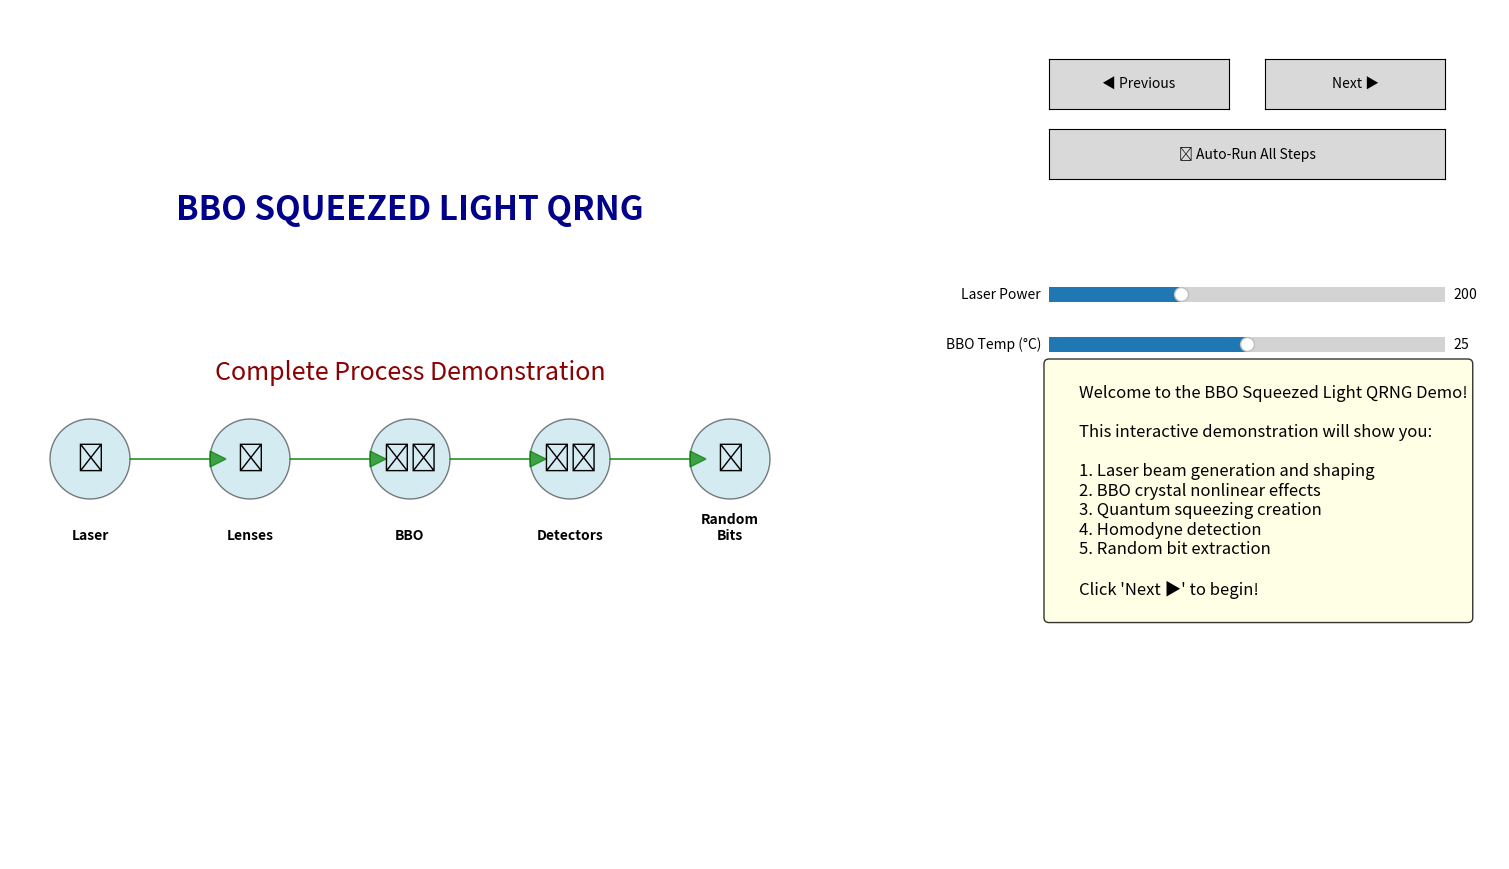

Write the Python code that produced this figure.
"""
Step-by-step interactive demonstration
"""
import numpy as np
import matplotlib.pyplot as plt
from matplotlib.widgets import Button, Slider
import time

class StepByStepDemo:
    """Interactive step-by-step demonstration"""
    
    def __init__(self):
        self.step = 0
        self.total_steps = 8
        
        # Create figure with subplots for each step
        self.fig = plt.figure(figsize=(18, 10))
        
        # Main animation area
        self.ax_main = plt.axes([0.05, 0.1, 0.65, 0.8])
        self.ax_main.set_xlim(0, 10)
        self.ax_main.set_ylim(0, 10)
        self.ax_main.set_aspect('equal')
        self.ax_main.axis('off')
        
        # Control panel
        self.ax_control = plt.axes([0.73, 0.7, 0.25, 0.25])
        self.ax_control.axis('off')
        
        # Info panel
        self.ax_info = plt.axes([0.73, 0.1, 0.25, 0.55])
        self.ax_info.axis('off')
        
        # Initialize
        self.setup_controls()
        self.show_step(0)
        
    def setup_controls(self):
        """Setup control buttons"""
        
        # Control buttons
        self.ax_prev = plt.axes([0.73, 0.85, 0.1, 0.05])
        self.ax_next = plt.axes([0.85, 0.85, 0.1, 0.05])
        self.ax_auto = plt.axes([0.73, 0.78, 0.22, 0.05])
        
        self.btn_prev = Button(self.ax_prev, '◀ Previous')
        self.btn_next = Button(self.ax_next, 'Next ▶')
        self.btn_auto = Button(self.ax_auto, '🚀 Auto-Run All Steps')
        
        self.btn_prev.on_clicked(self.prev_step)
        self.btn_next.on_clicked(self.next_step)
        self.btn_auto.on_clicked(self.auto_run)
        
        # Parameter sliders
        self.ax_slider1 = plt.axes([0.73, 0.65, 0.22, 0.03])
        self.ax_slider2 = plt.axes([0.73, 0.60, 0.22, 0.03])
        
        self.slider_power = Slider(self.ax_slider1, 'Laser Power', 
                                  50, 500, valinit=200, valstep=10)
        self.slider_temp = Slider(self.ax_slider2, 'BBO Temp (°C)', 
                                20, 30, valinit=25, valstep=0.1)
        
        self.slider_power.on_changed(self.update_params)
        self.slider_temp.on_changed(self.update_params)
        
    def show_step(self, step_num):
        """Show specific step"""
        self.step = step_num
        self.ax_main.clear()
        self.ax_main.set_xlim(0, 10)
        self.ax_main.set_ylim(0, 10)
        self.ax_main.set_aspect('equal')
        self.ax_main.axis('off')
        
        self.ax_info.clear()
        self.ax_info.axis('off')
        
        # Draw step-specific content
        if step_num == 0:
            self.draw_step0()
        elif step_num == 1:
            self.draw_step1()
        elif step_num == 2:
            self.draw_step2()
        elif step_num == 3:
            self.draw_step3()
        elif step_num == 4:
            self.draw_step4()
        elif step_num == 5:
            self.draw_step5()
        elif step_num == 6:
            self.draw_step6()
        elif step_num == 7:
            self.draw_step7()
        
        self.fig.canvas.draw_idle()
    
    def draw_step0(self):
        """Step 0: Introduction"""
        self.ax_main.text(5, 8, 'BBO SQUEEZED LIGHT QRNG', 
                         fontsize=24, ha='center', fontweight='bold',
                         color='darkblue')
        
        self.ax_main.text(5, 6, 'Complete Process Demonstration', 
                         fontsize=18, ha='center', color='darkred')
        
        # Draw simplified setup
        components = [
            (1, 5, '🔦', 'Laser'),
            (3, 5, '📐', 'Lenses'),
            (5, 5, '🔥💎', 'BBO'),
            (7, 5, '📊📊', 'Detectors'),
            (9, 5, '🎲', 'Random\nBits'),
        ]
        
        for x, y, emoji, label in components:
            self.ax_main.add_patch(plt.Circle((x, y), 0.5, 
                                            facecolor='lightblue',
                                            edgecolor='black', alpha=0.5))
            self.ax_main.text(x, y, emoji, fontsize=20, 
                            ha='center', va='center')
            self.ax_main.text(x, y-1, label, fontsize=10, 
                            ha='center', fontweight='bold')
            
        # Connect with arrows
        for i in range(len(components)-1):
            x1, y1 = components[i][0], components[i][1]
            x2, y2 = components[i+1][0], components[i+1][1]
            self.ax_main.arrow(x1+0.5, y1, x2-x1-1, 0, 
                             head_width=0.2, head_length=0.2,
                             fc='green', ec='green', alpha=0.7)
        
        # Info text
        info_text = """
        Welcome to the BBO Squeezed Light QRNG Demo!
        
        This interactive demonstration will show you:
        
        1. Laser beam generation and shaping
        2. BBO crystal nonlinear effects
        3. Quantum squeezing creation
        4. Homodyne detection
        5. Random bit extraction
        
        Click 'Next ▶' to begin!
        """
        self.ax_info.text(0, 0.9, info_text, fontsize=12,
                         va='top', ha='left',
                         bbox=dict(boxstyle='round', facecolor='lightyellow', alpha=0.8))
    
    def draw_step1(self):
        """Step 1: Laser Generation"""
        self.ax_main.text(5, 9, 'STEP 1: LASER GENERATION', 
                         fontsize=20, ha='center', fontweight='bold',
                         color='darkgreen')
        
        # Draw laser
        laser_box = plt.Rectangle((3, 4), 2, 2, 
                                 facecolor='#FF6B6B',
                                 edgecolor='black', linewidth=3)
        self.ax_main.add_patch(laser_box)
        self.ax_main.text(4, 5, '🔦', fontsize=40, ha='center', va='center')
        self.ax_main.text(4, 3.5, '532 nm\nGreen Laser\n200 mW', 
                         fontsize=12, ha='center', fontweight='bold')
        
        # Animated beam
        x_beam = np.linspace(5, 7, 100)
        y_beam = 5 + 0.1 * np.sin(10 * x_beam)
        
        for i in range(5, 0, -1):
            self.ax_main.plot(x_beam, y_beam, '-', 
                            color='#00FF00', 
                            alpha=0.1 * i,
                            linewidth=8 - i,
                            animated=True)
        
        # Photon particles
        for i in range(10):
            x_part = 5 + i * 0.2
            y_part = 5 + 0.1 * np.sin(10 * x_part)
            self.ax_main.add_patch(plt.Circle((x_part, y_part), 0.05,
                                            color='#00FF00', alpha=0.7))
        
        # Info text
        info_text = """
        LASER GENERATION:
        
        • Wavelength: 532 nm (green)
        • Power: 200 mW (adjustable)
        • Type: Continuous wave laser
        
        The laser provides the pump energy needed
        for nonlinear effects in the BBO crystal.
        
        Photons travel as coherent waves with
        well-defined phase and amplitude.
        """
        self.ax_info.text(0, 0.9, info_text, fontsize=12,
                         va='top', ha='left',
                         bbox=dict(boxstyle='round', facecolor='lightgreen', alpha=0.8))
    
    def draw_step2(self):
        """Step 2: Beam Shaping"""
        self.ax_main.text(5, 9, 'STEP 2: BEAM SHAPING', 
                         fontsize=20, ha='center', fontweight='bold',
                         color='darkgreen')
        
        # Draw lenses
        x_positions = [2, 3, 4]
        lens_colors = ['#4ECDC4', '#45B7AA', '#3DA194']
        
        for i, x in enumerate(x_positions):
            # Lens shape (exaggerated)
            lens_x = [x, x+0.5, x+0.5, x]
            lens_y = [4, 4.5, 5.5, 6]
            self.ax_main.fill(lens_x, lens_y, lens_colors[i], alpha=0.6)
            self.ax_main.plot(lens_x, lens_y, 'black', linewidth=1)
            
            if i == 1:
                self.ax_main.text(x+0.25, 5, '🔍', fontsize=30,
                                ha='center', va='center')
        
        # Beam before/after
        # Before (diverging)
        x_before = np.linspace(1, 2, 50)
        y_before = 5 + 0.3 * (x_before - 1.5)
        self.ax_main.plot(x_before, y_before, ':', color='red', alpha=0.5)
        self.ax_main.plot(x_before, 10-y_before, ':', color='red', alpha=0.5)
        
        # After (collimated)
        x_after = np.linspace(4.5, 6, 50)
        self.ax_main.plot(x_after, [5.1]*50, '-', color='green', linewidth=2)
        self.ax_main.plot(x_after, [4.9]*50, '-', color='green', linewidth=2)
        
        # Labels
        self.ax_main.text(1.5, 6.5, 'Diverging\nBeam', fontsize=10,
                         ha='center', color='red')
        self.ax_main.text(5, 5.5, 'Collimated\nBeam', fontsize=10,
                         ha='center', color='green')
        
        # Info text
        info_text = """
        BEAM SHAPING:
        
        Purpose: Focus laser to small spot in BBO crystal
        
        • Lenses collimate and focus beam
        • Smaller spot = higher intensity
        • Better nonlinear conversion efficiency
        
        Typical beam parameters:
        • Waist: 50-100 μm in crystal
        • Rayleigh length: optimized for crystal length
        • Mode: TEM₀₀ Gaussian
        """
        self.ax_info.text(0, 0.9, info_text, fontsize=12,
                         va='top', ha='left',
                         bbox=dict(boxstyle='round', facecolor='lightblue', alpha=0.8))
    
    def draw_step3(self):
        """Step 3: BBO Nonlinear Interaction"""
        self.ax_main.text(5, 9, 'STEP 3: BBO NONLINEAR INTERACTION', 
                         fontsize=20, ha='center', fontweight='bold',
                         color='darkgreen')
        
        # Draw BBO crystal
        crystal = plt.Rectangle((4, 3), 2, 4, 
                               facecolor='#06D6A0', alpha=0.7,
                               edgecolor='#048A81', linewidth=3)
        self.ax_main.add_patch(crystal)
        
        # Temperature indicator
        self.ax_main.add_patch(plt.Rectangle((3.8, 2.8), 2.4, 0.4,
                                           facecolor='#FF6B6B',
                                           edgecolor='#FF0000', linewidth=2))
        self.ax_main.text(5, 3, f'{self.slider_temp.val:.1f}°C', 
                         fontsize=14, ha='center', va='center',
                         fontweight='bold', color='white')
        
        self.ax_main.text(5, 5, '💎 BBO\nCrystal', fontsize=20,
                         ha='center', va='center')
        
        # Show pump beam entering
        x_in = np.linspace(2, 4, 50)
        y_in = 5 + 0.1 * np.sin(10 * x_in)
        self.ax_main.plot(x_in, y_in, '-', color='#00FF00', linewidth=2)
        
        # Show generated beams (multiple wavelengths)
        x_out = np.linspace(6, 8, 50)
        
        # Pump (green, depleted)
        y_pump = 5 + 0.05 * np.sin(10 * x_out)
        self.ax_main.plot(x_out, y_pump, '-', color='#00FF00', 
                         linewidth=1, alpha=0.5)
        
        # Signal (red, 1064 nm)
        y_signal = 5.5 + 0.2 * np.sin(10 * x_out + np.pi/4)
        self.ax_main.plot(x_out, y_signal, '-', color='#FF0000', 
                         linewidth=2)
        
        # Idler (also red, 1064 nm)
        y_idler = 4.5 + 0.2 * np.sin(10 * x_out - np.pi/4)
        self.ax_main.plot(x_out, y_idler, '-', color='#FF0000', 
                         linewidth=2)
        
        # Labels
        self.ax_main.text(3, 5.5, '532 nm\nPump', fontsize=10,
                         ha='right', color='green')
        self.ax_main.text(7, 5.8, '1064 nm\nSignal', fontsize=10,
                         ha='left', color='red')
        self.ax_main.text(7, 4.2, '1064 nm\nIdler', fontsize=10,
                         ha='left', color='red')
        
        # Info text
        info_text = f"""
        BBO NONLINEAR INTERACTION:
        
        Process: Optical Parametric Down-Conversion
        
        • 532 nm photon → 1064 nm photon pair
        • Energy conserved: E_pump = E_signal + E_idler
        • Momentum conserved: phase matching
        
        BBO Parameters:
        • Temperature: {self.slider_temp.val:.1f}°C
        • Length: 5 mm
        • Type I phase matching: o + o → e
        
        Critical: Temperature controls phase matching!
        """
        self.ax_info.text(0, 0.9, info_text, fontsize=12,
                         va='top', ha='left',
                         bbox=dict(boxstyle='round', facecolor='#06D6A0', alpha=0.3))
    
    def draw_step4(self):
        """Step 4: Quantum Squeezing Creation"""
        self.ax_main.text(5, 9, 'STEP 4: QUANTUM SQUEEZING CREATION', 
                         fontsize=20, ha='center', fontweight='bold',
                         color='darkgreen')
        
        # Draw phase space representation
        # Create circle representing uncertainty
        angles = np.linspace(0, 2*np.pi, 100)
        circle_x = 5 + np.cos(angles)
        circle_y = 5 + np.sin(angles)
        self.ax_main.plot(circle_x, circle_y, '--', color='gray', alpha=0.5)
        self.ax_main.text(6.5, 5.8, 'Shot Noise\nLimit', fontsize=10,
                         color='gray')
        
        # Draw squeezed ellipse
        squeeze_factor = 0.5  # 3 dB squeezing
        ellipse_x = 5 + squeeze_factor * np.cos(angles)
        ellipse_y = 5 + (1/squeeze_factor) * np.sin(angles)
        
        # Rotate ellipse to show different quadratures
        theta = np.pi/4  # 45 degrees rotation
        rot_x = ellipse_x * np.cos(theta) - ellipse_y * np.sin(theta)
        rot_y = ellipse_x * np.sin(theta) + ellipse_y * np.cos(theta)
        
        self.ax_main.fill(rot_x, rot_y, color='blue', alpha=0.3)
        self.ax_main.plot(rot_x, rot_y, '-', color='darkblue', linewidth=2)
        
        # Draw axes
        self.ax_main.arrow(5, 5, 2, 0, head_width=0.1, head_length=0.2,
                          fc='black', ec='black')
        self.ax_main.arrow(5, 5, 0, 2, head_width=0.1, head_length=0.2,
                          fc='black', ec='black')
        
        self.ax_main.text(7, 4.8, 'X-quadrature\n(Amplitude)', fontsize=10)
        self.ax_main.text(4.8, 7, 'P-quadrature\n(Phase)', fontsize=10)
        
        # Show squeezing directions
        self.ax_main.text(4, 4, 'Squeezed\n(less noise)', fontsize=10,
                         ha='right', color='red')
        self.ax_main.text(6, 6, 'Anti-squeezed\n(more noise → randomness!)', 
                         fontsize=10, ha='left', color='blue')
        
        # Info text
        info_text = """
        QUANTUM SQUEEZING:
        
        What is squeezing?
        • Reduce quantum noise in one quadrature
        • Increase noise in conjugate quadrature
        • Total uncertainty still obeys Heisenberg
        
        Visual representation:
        • Circle → Shot noise limit (normal light)
        • Ellipse → Squeezed light
        • Thin direction → Less noise (squeezed)
        • Thick direction → More noise (anti-squeezed)
        
        For QRNG: We use the ANTI-SQUEEZED
        quadrature as our randomness source!
        """
        self.ax_info.text(0, 0.9, info_text, fontsize=12,
                         va='top', ha='left',
                         bbox=dict(boxstyle='round', facecolor='lightblue', alpha=0.8))
    
    def draw_step5(self):
        """Step 5: Homodyne Detection"""
        self.ax_main.text(5, 9, 'STEP 5: HOMODYNE DETECTION', 
                         fontsize=20, ha='center', fontweight='bold',
                         color='darkgreen')
        
        # Draw beam splitter
        bs_x = [4, 4.5, 5, 4.5]
        bs_y = [4, 4.5, 4, 3.5]
        self.ax_main.fill(bs_x, bs_y, color='#8AC926', alpha=0.5)
        self.ax_main.text(4.5, 4, '↔', fontsize=30, ha='center', va='center')
        self.ax_main.text(4.5, 3, '50/50\nBeam Splitter', fontsize=10,
                         ha='center')
        
        # Draw Local Oscillator
        self.ax_main.add_patch(plt.Rectangle((3, 6), 1, 0.5,
                                           facecolor='#118AB2',
                                           edgecolor='#073B4C', linewidth=2))
        self.ax_main.text(3.5, 6.25, '💡', fontsize=20,
                         ha='center', va='center')
        self.ax_main.text(3.5, 7, 'Local\nOscillator', fontsize=10,
                         ha='center')
        
        # Draw beams
        # LO to BS
        self.ax_main.plot([3.5, 4.25], [6.5, 4.25], '--', 
                         color='orange', linewidth=2)
        
        # Squeezed light to BS
        self.ax_main.plot([2, 4.25], [4, 4.25], '--', 
                         color='blue', linewidth=2)
        
        # Output beams
        self.ax_main.plot([4.75, 6], [4.75, 5.5], '-', 
                         color='purple', linewidth=2)
        self.ax_main.plot([4.75, 6], [3.75, 2.5], '-', 
                         color='purple', linewidth=2)
        
        # Detectors
        self.ax_main.add_patch(plt.Circle((6.5, 5.5), 0.4,
                                         facecolor='#FF595E',
                                         edgecolor='#8B0000', linewidth=2))
        self.ax_main.add_patch(plt.Circle((6.5, 2.5), 0.4,
                                         facecolor='#FF595E',
                                         edgecolor='#8B0000', linewidth=2))
        
        self.ax_main.text(6.5, 5.5, 'A', fontsize=16,
                         ha='center', va='center', fontweight='bold')
        self.ax_main.text(6.5, 2.5, 'B', fontsize=16,
                         ha='center', va='center', fontweight='bold')
        
        # Subtraction
        self.ax_main.add_patch(plt.Circle((7.5, 4), 0.3,
                                         facecolor='#FFD166',
                                         edgecolor='#FF9E00', linewidth=2))
        self.ax_main.text(7.5, 4, '−', fontsize=20,
                         ha='center', va='center', fontweight='bold')
        
        # Output signal
        x_signal = np.linspace(8, 9, 50)
        y_signal = 4 + 0.5 * np.sin(10 * x_signal)
        self.ax_main.plot(x_signal, y_signal, '-', color='green', linewidth=2)
        
        # Labels
        self.ax_main.text(2.5, 4.5, 'Squeezed\nLight', fontsize=10,
                         ha='right', color='blue')
        self.ax_main.text(3, 5.5, 'Reference\nLaser', fontsize=10,
                         ha='right', color='orange')
        self.ax_main.text(8.5, 4.5, 'Quantum\nNoise\nSignal', fontsize=10,
                         ha='left', color='green')
        
        # Info text
        info_text = """
        HOMODYNE DETECTION:
        
        Purpose: Measure quantum noise precisely
        
        How it works:
        1. Squeezed light + Reference laser → Beam splitter
        2. Two output beams hit detectors A and B
        3. Subtract signals: A - B
        
        Why subtract?
        • Cancels classical laser noise
        • Amplifies quantum noise difference
        • Common-mode rejection
        
        Result: Pure quantum noise signal
        (our randomness source!)
        """
        self.ax_info.text(0, 0.9, info_text, fontsize=12,
                         va='top', ha='left',
                         bbox=dict(boxstyle='round', facecolor='lightyellow', alpha=0.8))
    
    def draw_step6(self):
        """Step 6: Signal Processing"""
        self.ax_main.text(5, 9, 'STEP 6: SIGNAL PROCESSING', 
                         fontsize=20, ha='center', fontweight='bold',
                         color='darkgreen')
        
        # Draw oscilloscope
        scope_box = plt.Rectangle((3, 2), 4, 4,
                                 facecolor='#6A4C93',
                                 edgecolor='#4A2C73', linewidth=3)
        self.ax_main.add_patch(scope_box)
        
        # Grid
        for i in range(1, 4):
            self.ax_main.plot([3, 7], [2+i, 2+i], ':', 
                             color='white', alpha=0.3)
            self.ax_main.plot([3+i, 3+i], [2, 6], ':', 
                             color='white', alpha=0.3)
        
        # Draw signal trace
        x_trace = np.linspace(3, 7, 200)
        y_trace = 4 + 1.5 * np.sin(10 * x_trace + self.step * 0.1)
        y_trace += 0.5 * np.random.randn(200)  # Quantum noise
        
        self.ax_main.plot(x_trace, y_trace, '-', color='#00FF00', 
                         linewidth=2, alpha=0.9)
        
        # Histogram on the side
        hist_x = np.linspace(7.5, 9, 100)
        hist_y = 2 + 4 * np.exp(-0.5 * ((hist_x - 8.25)/0.5)**2)
        self.ax_main.fill_between(hist_x, 2, hist_y, 
                                 color='blue', alpha=0.3)
        self.ax_main.plot(hist_x, hist_y, '-', color='darkblue', linewidth=2)
        
        # Gaussian fit
        self.ax_main.text(8.25, 5, 'Gaussian\nDistribution', fontsize=10,
                         ha='center', color='darkblue')
        
        # Labels
        self.ax_main.text(5, 1.5, 'Oscilloscope\n(Noise vs Time)', 
                         fontsize=12, ha='center', color='white',
                         bbox=dict(boxstyle='round', facecolor='#6A4C93'))
        self.ax_main.text(8.25, 1.5, 'Probability\nDistribution', 
                         fontsize=12, ha='center', color='darkblue',
                         bbox=dict(boxstyle='round', facecolor='lightblue'))
        
        # ADC quantization
        adc_x = [1, 1.5, 1.5, 1]
        adc_y = [2, 2.5, 5.5, 6]
        self.ax_main.fill(adc_x, adc_y, color='#FF6B6B', alpha=0.5)
        self.ax_main.text(1.25, 4, 'ADC\nQuantization', fontsize=10,
                         ha='center', va='center')
        
        # Show quantization levels
        for i in range(8):
            y_level = 2 + i * 0.5
            self.ax_main.plot([1.5, 1.8], [y_level, y_level], 
                             color='black', linewidth=1)
            self.ax_main.text(1.9, y_level, f'{i:03b}', fontsize=8,
                             va='center')
        
        # Info text
        info_text = """
        SIGNAL PROCESSING:
        
        1. Analog-to-Digital Conversion:
           • Continuous signal → Discrete samples
           • 8-bit ADC = 256 levels
           • Sampling rate: 200 MSamples/s
        
        2. Signal Analysis:
           • Time domain: Quantum noise fluctuations
           • Frequency domain: Bandwidth characterization
           • Statistics: Gaussian distribution check
        
        3. Security Analysis:
           • Calculate min-entropy bounds
           • Monitor for attacks or anomalies
           • Ensure quantum origin of randomness
        """
        self.ax_info.text(0, 0.9, info_text, fontsize=12,
                         va='top', ha='left',
                         bbox=dict(boxstyle='round', facecolor='#6A4C93', alpha=0.2))
    
    def draw_step7(self):
        """Step 7: Random Bit Generation"""
        self.ax_main.text(5, 9, 'STEP 7: RANDOM BIT GENERATION', 
                         fontsize=20, ha='center', fontweight='bold',
                         color='darkgreen')
        
        # Draw random bit stream
        bits = np.random.randint(0, 2, 64)
        
        # Display as 8x8 grid
        for i in range(8):
            for j in range(8):
                idx = i * 8 + j
                bit = bits[idx]
                x = 3 + j * 0.5
                y = 6 - i * 0.5
                
                color = '#00FF00' if bit == 1 else '#FF0000'
                self.ax_main.add_patch(plt.Rectangle((x, y), 0.4, 0.4,
                                                   facecolor=color,
                                                   edgecolor='black',
                                                   linewidth=1))
                self.ax_main.text(x+0.2, y+0.2, str(bit), fontsize=10,
                                ha='center', va='center',
                                fontweight='bold', color='white')
        
        # Rate display
        self.ax_main.add_patch(plt.Rectangle((3, 2), 4, 1,
                                           facecolor='lightgray',
                                           edgecolor='black', linewidth=2))
        self.ax_main.text(5, 2.5, f'Bit Rate: {250+50*np.random.rand():.0f} Mbps',
                         fontsize=16, ha='center', fontweight='bold')
        
        # NIST test results
        tests = [
            ('Frequency', 'PASS ✓', 0.52),
            ('Block Frequency', 'PASS ✓', 0.48),
            ('Runs', 'PASS ✓', 0.61),
            ('Longest Run', 'PASS ✓', 0.43),
            ('FFT', 'PASS ✓', 0.55),
            ('Serial', 'PASS ✓', 0.49),
        ]
        
        y_pos = 3.5
        for test_name, result, p_value in tests:
            color = 'green' if 'PASS' in result else 'red'
            self.ax_main.text(1, y_pos, test_name, fontsize=10,
                             ha='left')
            self.ax_main.text(3.5, y_pos, result, fontsize=10,
                             ha='left', color=color, fontweight='bold')
            self.ax_main.text(5, y_pos, f'p={p_value:.2f}', fontsize=10,
                             ha='left')
            y_pos -= 0.4
        
        # Final output
        self.ax_main.add_patch(plt.Rectangle((7, 3), 2, 2,
                                           facecolor='#06D6A0',
                                           edgecolor='#048A81', linewidth=3))
        self.ax_main.text(8, 4, 'SECURE\nRANDOM\nBITS', fontsize=14,
                         ha='center', va='center',
                         fontweight='bold', color='white')
        
        # Info text
        info_text = """
        RANDOM BIT GENERATION:
        
        Final Steps:
        
        1. Entropy Extraction:
           • Apply Toeplitz hashing
           • Extract secure bits from noise
           • Remove any residual bias
        
        2. Statistical Testing:
           • NIST test suite
           • Diehard tests
           • TestU01 battery
        
        3. Security Certification:
           • Calculate min-entropy
           • Verify against SDI bounds
           • Ensure device-independence
        
        Performance:
        • Rate: 200-500 Mbps expected
        • Security: Semi-device-independent
        • Quality: True quantum randomness
        """
        self.ax_info.text(0, 0.9, info_text, fontsize=12,
                         va='top', ha='left',
                         bbox=dict(boxstyle='round', facecolor='lightgreen', alpha=0.8))
    
    def prev_step(self, event):
        """Go to previous step"""
        self.step = (self.step - 1) % self.total_steps
        self.show_step(self.step)
    
    def next_step(self, event):
        """Go to next step"""
        self.step = (self.step + 1) % self.total_steps
        self.show_step(self.step)
    
    def auto_run(self, event):
        """Auto-run through all steps"""
        for i in range(self.total_steps):
            self.show_step(i)
            plt.pause(2)  # Pause 2 seconds between steps
    
    def update_params(self, val):
        """Update parameters from sliders"""
        self.show_step(self.step)  # Redraw with new parameters
    
    def run(self):
        """Run the demo"""
        print("🎮 Starting Interactive Demonstration...")
        print("Use buttons to navigate through each step!")
        plt.show()

# Run the demo
if __name__ == "__main__":
    demo = StepByStepDemo()
    demo.run()